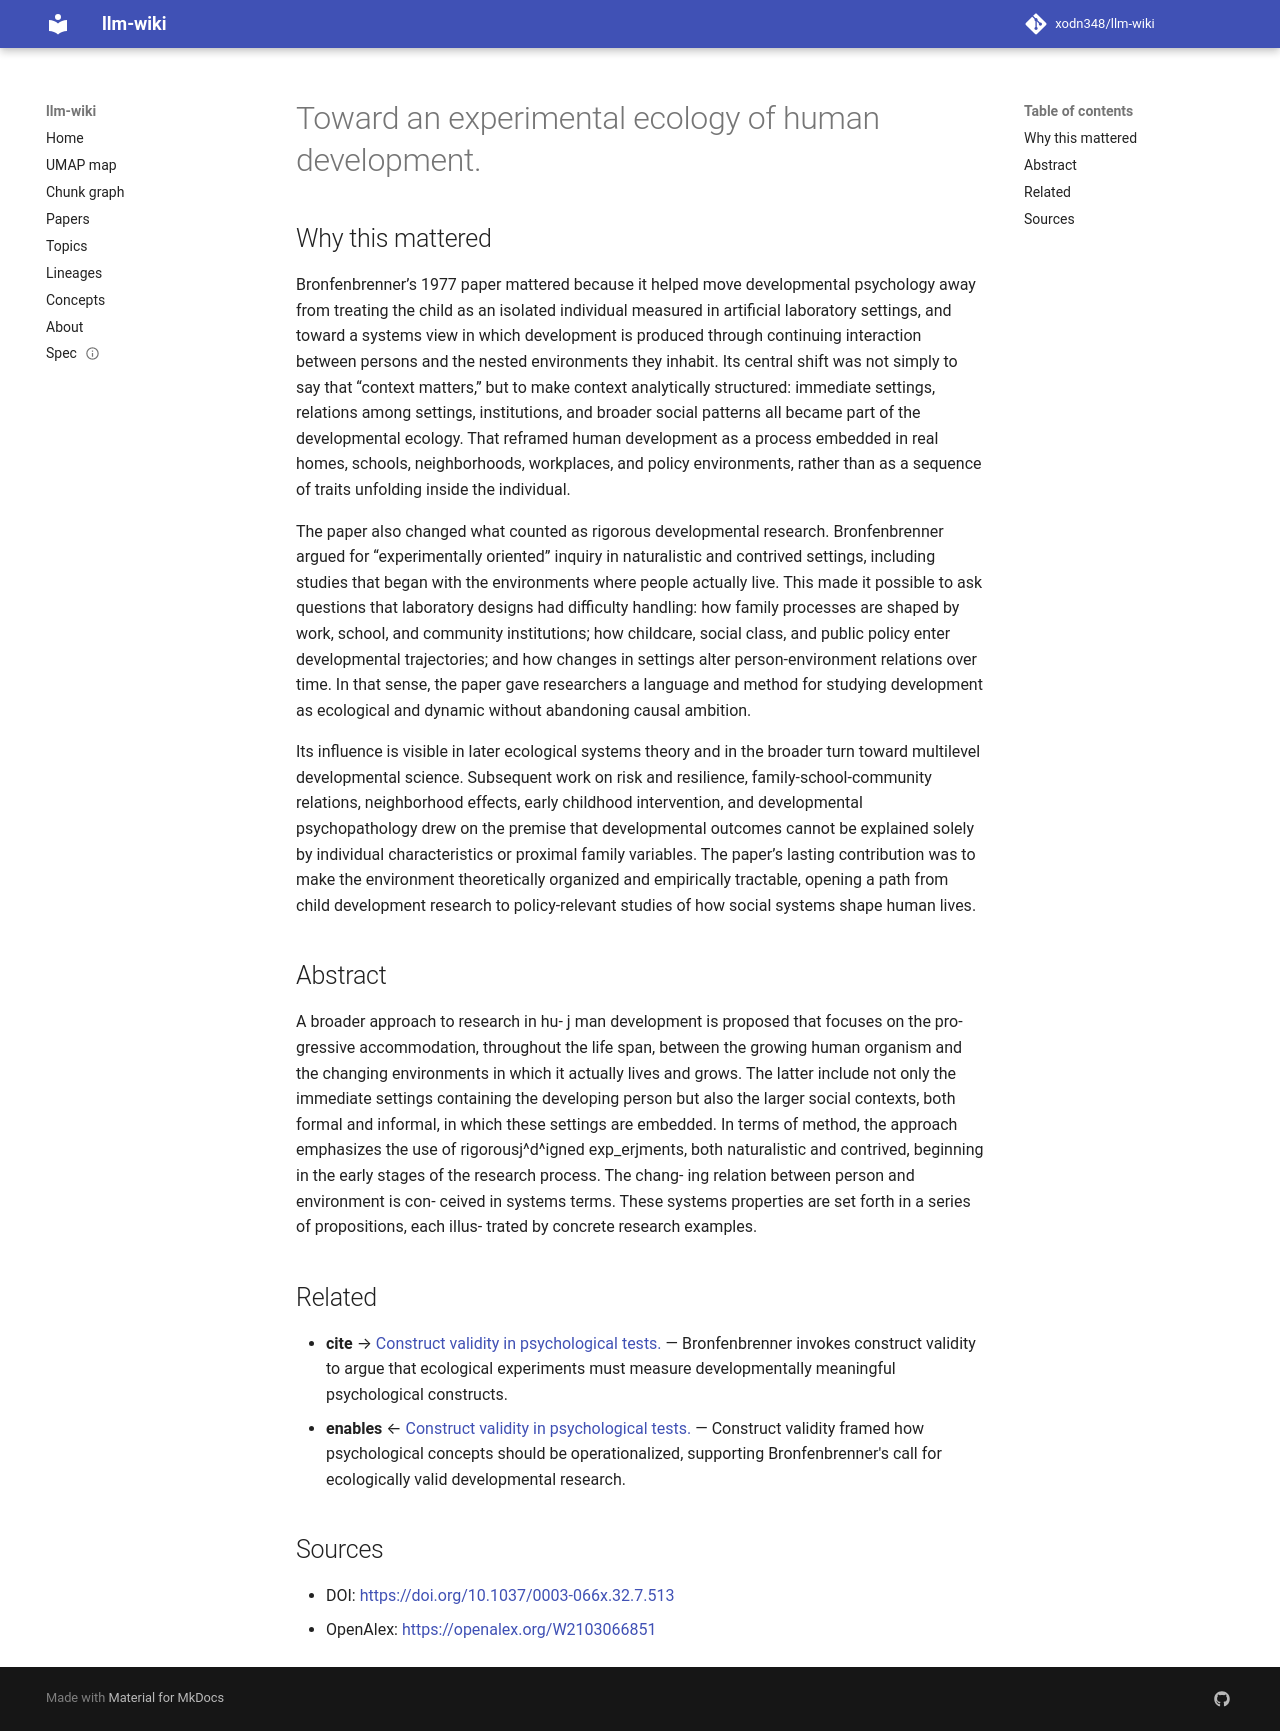

repository: xodn348/llm-wiki · page: paper/10_1037_0003_066x_32_7_513/index.html · generator: mkdocs

---
title: Toward an experimental ecology of human development.
doi: 10.1037/0003-066x.32.7.513
openalex_id: https://openalex.org/W2103066851
year: 1977
venue: American Psychologist
authors: Urie Bronfenbrenner
citations: 10071
fleming_tier: true
concepts:
- Ecology
- Human ecology
- Psychology
- Human development (humanity)
- Biology
- Political science
- Law
---

# Toward an experimental ecology of human development.

## Why this mattered

Bronfenbrenner’s 1977 paper mattered because it helped move developmental psychology away from treating the child as an isolated individual measured in artificial laboratory settings, and toward a systems view in which development is produced through continuing interaction between persons and the nested environments they inhabit. Its central shift was not simply to say that “context matters,” but to make context analytically structured: immediate settings, relations among settings, institutions, and broader social patterns all became part of the developmental ecology. That reframed human development as a process embedded in real homes, schools, neighborhoods, workplaces, and policy environments, rather than as a sequence of traits unfolding inside the individual.

The paper also changed what counted as rigorous developmental research. Bronfenbrenner argued for “experimentally oriented” inquiry in naturalistic and contrived settings, including studies that began with the environments where people actually live. This made it possible to ask questions that laboratory designs had difficulty handling: how family processes are shaped by work, school, and community institutions; how childcare, social class, and public policy enter developmental trajectories; and how changes in settings alter person-environment relations over time. In that sense, the paper gave researchers a language and method for studying development as ecological and dynamic without abandoning causal ambition.

Its influence is visible in later ecological systems theory and in the broader turn toward multilevel developmental science. Subsequent work on risk and resilience, family-school-community relations, neighborhood effects, early childhood intervention, and developmental psychopathology drew on the premise that developmental outcomes cannot be explained solely by individual characteristics or proximal family variables. The paper’s lasting contribution was to make the environment theoretically organized and empirically tractable, opening a path from child development research to policy-relevant studies of how social systems shape human lives.

## Abstract

A broader approach to research in hu- j man development is proposed that focuses on the pro-  gressive accommodation, throughout the life span, between the growing human organism and the changing environments in which it actually lives and grows.  The latter include not only the immediate settings containing the developing person but also the larger social contexts, both formal and informal, in which these settings are embedded. In terms of method, the approach emphasizes the use of rigorousj^d^igned exp_erjments, both naturalistic and contrived, beginning in the early stages of the research process. The chang- ing relation between person and environment is con- ceived in systems terms. These systems properties are set forth in a series of propositions, each illus- trated by concrete research examples.


## Related

- **cite** → [Construct validity in psychological tests.](10_1037_h0040957.md) — Bronfenbrenner invokes construct validity to argue that ecological experiments must measure developmentally meaningful psychological constructs.
- **enables** ← [Construct validity in psychological tests.](10_1037_h0040957.md) — Construct validity framed how psychological concepts should be operationalized, supporting Bronfenbrenner's call for ecologically valid developmental research.


## Sources

- DOI: [https://doi.org/10.1037/0003-066x.32.7.513](https://doi.org/10.1037/0003-066x.32.7.513)
- OpenAlex: [https://openalex.org/W2103066851](https://openalex.org/W2103066851)
